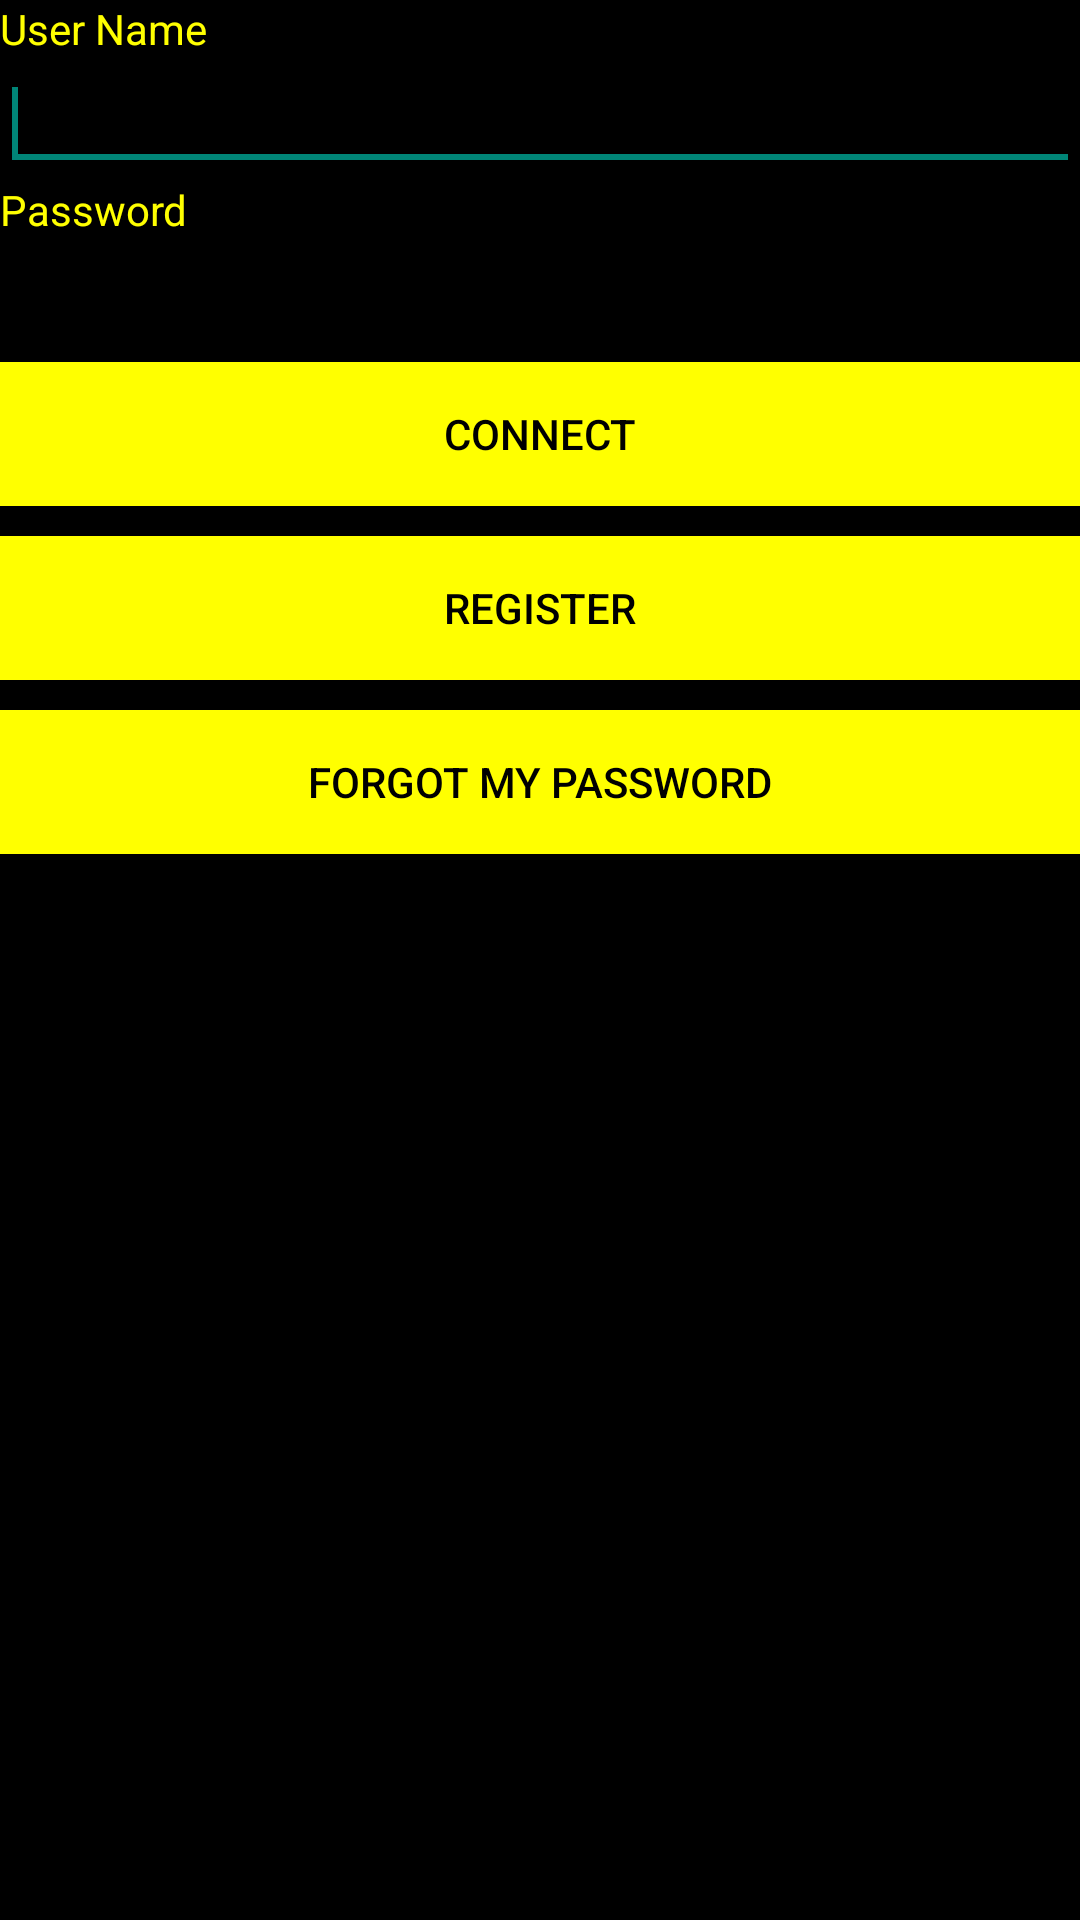

Reconstruct the res/layout file that produces this screen, plus the resources it refers to.
<!-- AndroidManifest.xml: application theme AppTheme -->
<!-- res/layout/activity_login.xml -->
<LinearLayout xmlns:android="http://schemas.android.com/apk/res/android"
    xmlns:tools="http://schemas.android.com/tools"
    android:id="@+id/LinearLayout1"
    android:layout_width="match_parent"
    android:layout_height="match_parent"
    android:background="@color/black"
    android:orientation="vertical"
    tools:context="${packageName}.${activityClass}" >

    <TextView
        android:id="@+id/labelUserName"
        android:layout_width="match_parent"
        android:layout_height="wrap_content"
        android:text="@string/userName"
        android:textColor="@color/yellow" />

    <EditText
        android:id="@+id/txtUserName"
        android:layout_width="match_parent"
        android:layout_height="wrap_content"
        android:ems="10"
        android:textColor="@color/yellow" android:inputType="text">

        <requestFocus />
    </EditText>

    <TextView
        android:id="@+id/labelPassword"
        android:layout_width="match_parent"
        android:layout_height="wrap_content"
        android:text="@string/userPassword"
        android:textColor="@color/yellow" />

    <EditText
        android:id="@+id/txtUserPassword"
        android:layout_width="match_parent"
        android:layout_height="wrap_content"
        android:ems="10"
        android:inputType="textPassword"
        android:textColorLink="@color/yellow" />

    <Button
        android:id="@+id/btnConnect"
        android:layout_width="match_parent"
        android:layout_height="wrap_content"
        android:background="@color/yellow"
        android:text="@string/connect"
        android:textColor="@color/black"
        android:textColorHint="@color/black" />

    <Button
        android:id="@+id/btnRegister"
        android:layout_width="match_parent"
        android:layout_height="wrap_content"
        android:layout_gravity="top"
        android:layout_marginTop="10dp"
        android:background="@color/yellow"
        android:text="@string/register"
        android:textColor="@color/black"
        android:textColorHint="@color/black" />

    <Button
        android:id="@+id/btnForgotPassword"
        android:layout_width="match_parent"
        android:layout_height="wrap_content"
        android:layout_marginTop="10dp"
        android:background="@color/yellow"
        android:text="@string/forgotPassword"
        android:textColor="@color/black"
        android:textColorHint="@color/black" />

</LinearLayout>
<!-- resources referenced by this layout -->
<resources>
  <color name="black">#000000</color>
  <color name="yellow">#ffff00</color>
  <string name="connect">Connect</string>
  <string name="forgotPassword">Forgot my password</string>
  <string name="register">Register</string>
  <string name="userName">User Name</string>
  <string name="userPassword">Password</string>
  <style name="AppTheme" parent="AppBaseTheme">
          
      </style>
  <style name="AppBaseTheme" parent="Theme.AppCompat.Light">
          
      </style>
</resources>
